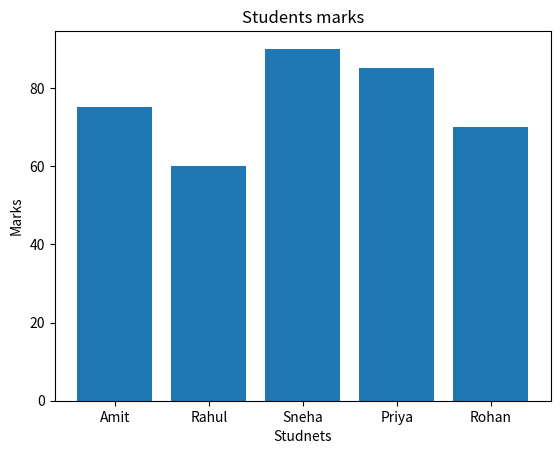

Generate this figure with matplotlib:
import matplotlib.pyplot as plt

def main():
    students = ["Amit", "Rahul", "Sneha", "Priya", "Rohan"]
    marks = [75, 60, 90, 85, 70]

    plt.bar(students,marks)

    plt.title("Students marks")
    plt.xlabel("Studnets")
    plt.ylabel("Marks")

    plt.show()

if __name__ == "__main__":
    main()
